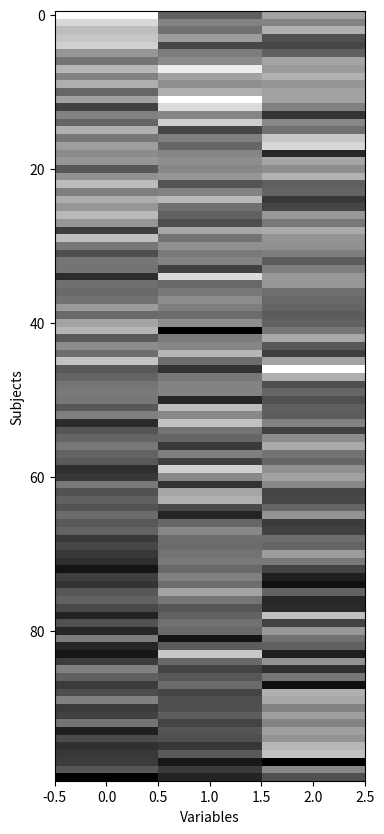

Recreate this plot in Python.
import numpy as np
import pandas as pd

# 固定亂數種子
rng = np.random.default_rng(42)

n = 100

# 三個自變數都服從常態分佈
x1 = rng.normal(0, 1, n)
x2 = rng.normal(0, 1, n)
x3 = rng.normal(0, 1, n)

# 誤差項
epsilon = rng.normal(0, 1, n)

# 建立 y
y = 0.2*x1 + 1.5*x2 + 0.8*x3 + epsilon

df = pd.DataFrame({
    "x1": x1,
    "x2": x2,
    "x3": x3,
    "y": y
})

# min-max scaling 
def gray_embedding(x):
    result = []
    max = x.max()
    min = x.min()
    for i in range(len(x)):
        z = ((x[i]-min)/(max-min))*255
        result.append(z)
    return result

X1 = gray_embedding(df["x1"])
X2 = gray_embedding(df["x2"])
X3 = gray_embedding(df["x3"])

df_gray = pd.DataFrame({
    "X1":X1,
    "X2":X2,
    "X3":X3,
    "Y":y
})

# y從大排到小
df_gray = df_gray.sort_values("Y", ascending=False).reset_index(drop=True)

# 根據變數與Y之間的相關性排序
corr = df_gray.corr(numeric_only=True)["Y"].drop("Y").abs()

order = corr.sort_values(ascending=False).index

df_gray = df_gray[ list(order) + ["Y"] ]

import matplotlib.pyplot as plt

image = df_gray.iloc[:,:-1].values

plt.figure(figsize=(4,10))

plt.imshow(
    image,
    cmap="gray",
    aspect="auto",
    vmin=0,
    vmax=255
)

plt.xlabel("Variables")
plt.ylabel("Subjects")

plt.show()
